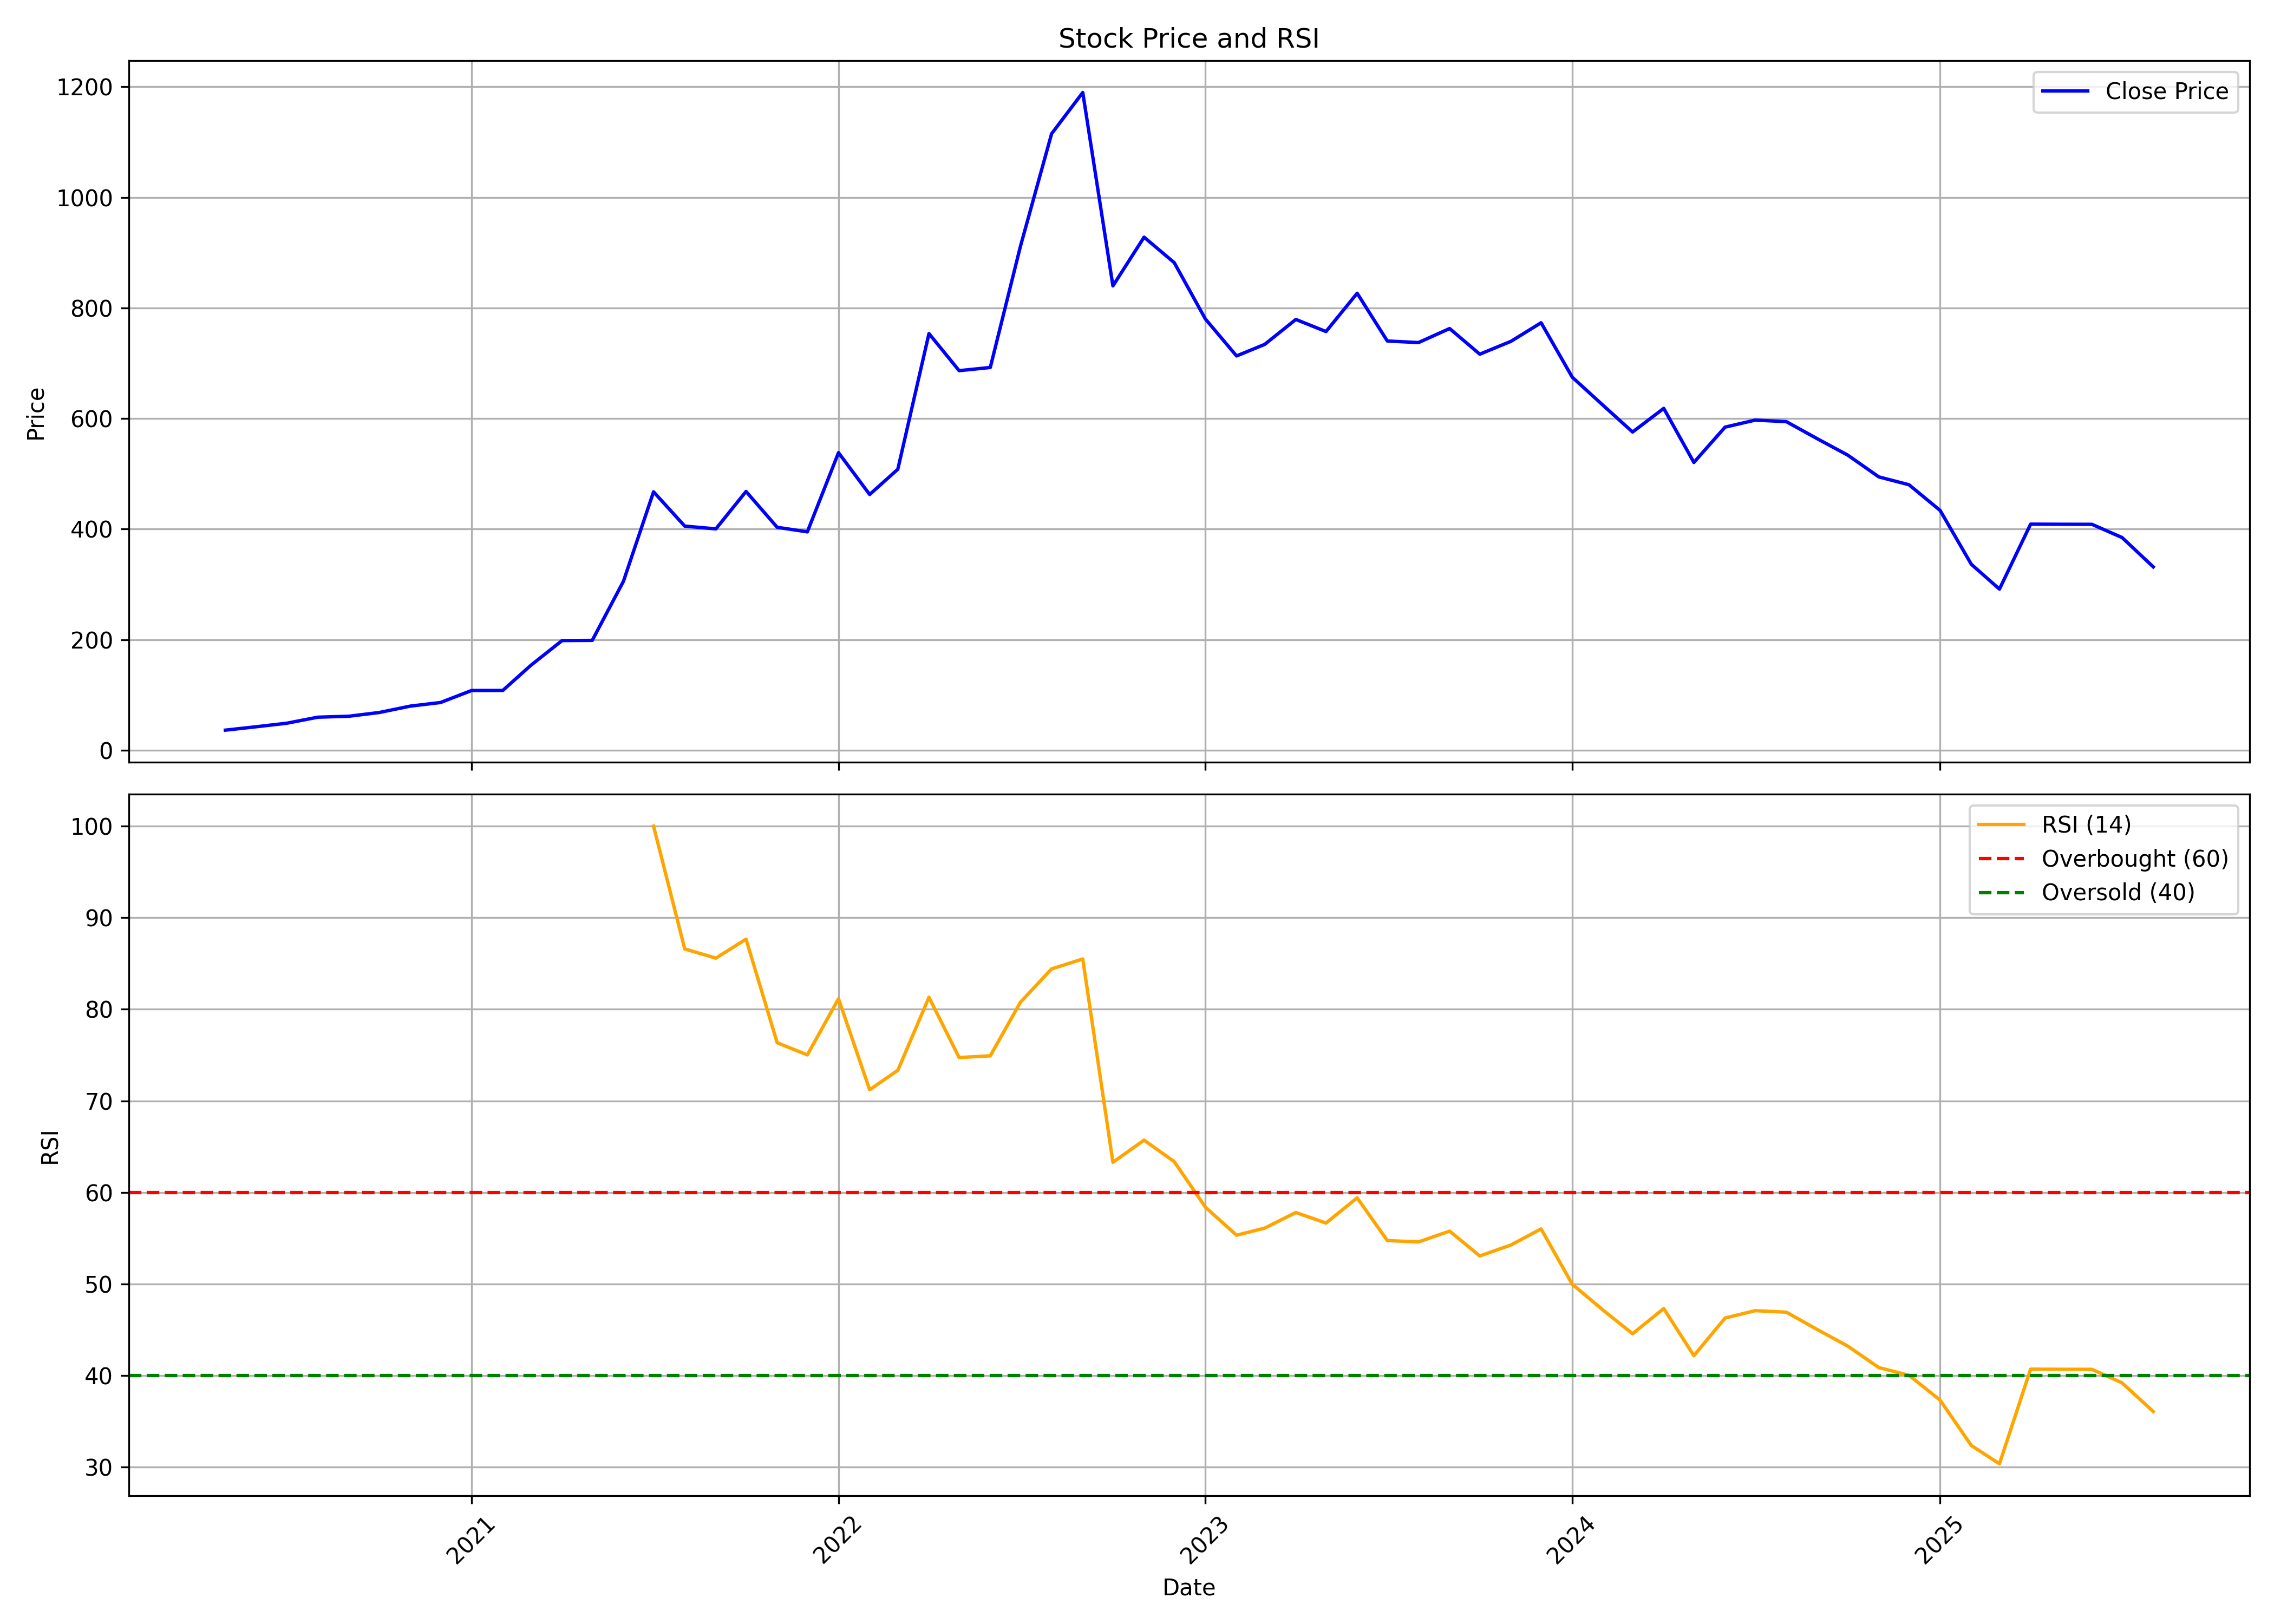

The data file committed next to this chart (first rows):
, date, symbol, open, high, low, close, volume, rsi
0, 2020-05-01, RAJRATAN, 38.53, 38.53, 33.74, 36.3, 238125, 
1, 2020-06-01, RAJRATAN, 36.68, 48.52, 32.56, 42.51, 837355, 
2, 2020-07-01, RAJRATAN, 42.09, 55.73, 41.78, 48.79, 1761445, 
3, 2020-08-01, RAJRATAN, 49.05, 65.57, 46.89, 59.73, 1126010, 
4, 2020-09-01, RAJRATAN, 57.48, 67.79, 57.39, 61.49, 676260, 
5, 2020-10-01, RAJRATAN, 61.6, 78.06, 59.56, 68.19, 2240090, 
6, 2020-11-01, RAJRATAN, 68.66, 90.23, 64.09, 79.77, 1553525, 
7, 2020-12-01, RAJRATAN, 81.41, 93.71, 76.92, 86.26, 1072300, 
8, 2021-01-01, RAJRATAN, 87.22, 116.5, 85.34, 108, 2065125, 
9, 2021-02-01, RAJRATAN, 110.2, 115.5, 102.8, 108.1, 1005465, 
10, 2021-03-01, RAJRATAN, 110.4, 172.4, 110.3, 153.7, 4209950, 
11, 2021-04-01, RAJRATAN, 155.4, 214.8, 149.3, 198.4, 2996310, 
12, 2021-05-01, RAJRATAN, 199.9, 215, 181.8, 198.7, 1945315, 
13, 2021-06-01, RAJRATAN, 198.5, 305.4, 195.1, 305.4, 2862165, 
14, 2021-07-01, RAJRATAN, 320.5, 467.5, 318.8, 467.5, 2605750, 100.0
15, 2021-08-01, RAJRATAN, 493.2, 543.7, 347.7, 405.4, 1409465, 86.59
16, 2021-09-01, RAJRATAN, 392.2, 433.6, 386.3, 400.4, 646165, 85.59
17, 2021-10-01, RAJRATAN, 400.3, 521.9, 390.3, 468.1, 1019890, 87.66
18, 2021-11-01, RAJRATAN, 490.7, 490.7, 386.8, 403.3, 484680, 76.34
19, 2021-12-01, RAJRATAN, 403.3, 455.5, 377.5, 395, 602870, 75.02
20, 2022-01-01, RAJRATAN, 395, 601.2, 390.3, 538.3, 1734315, 81.15
21, 2022-02-01, RAJRATAN, 548.9, 551.5, 416.9, 462.6, 632170, 71.21
22, 2022-03-01, RAJRATAN, 462.6, 595.2, 428.7, 508.2, 961057, 73.33
23, 2022-04-01, RAJRATAN, 521.3, 789.9, 508.8, 753.7, 1332205, 81.31
24, 2022-05-01, RAJRATAN, 738.7, 738.7, 579.6, 686.6, 1061606, 74.73
25, 2022-06-01, RAJRATAN, 699.7, 723.8, 531.6, 692.4, 1226817, 74.91
26, 2022-07-01, RAJRATAN, 715.5, 916.2, 695.4, 911.6, 3208356, 80.77
27, 2022-08-01, RAJRATAN, 917.1, 1137, 897.3, 1115, 3394008, 84.41
28, 2022-09-01, RAJRATAN, 1122, 1393, 1082, 1190, 4232479, 85.49
29, 2022-10-01, RAJRATAN, 1182, 1285, 811.9, 840, 3676029, 63.29
30, 2022-11-01, RAJRATAN, 843, 975.4, 842, 928.1, 1907010, 65.7
31, 2022-12-01, RAJRATAN, 931, 933.9, 764.9, 882.1, 1255141, 63.36
32, 2023-01-01, RAJRATAN, 898.4, 898.4, 695.8, 780.1, 938026, 58.38
33, 2023-02-01, RAJRATAN, 785.7, 796, 707.2, 713.3, 578806, 55.32
34, 2023-03-01, RAJRATAN, 716.9, 806.4, 688.8, 734.2, 1092101, 56.09
35, 2023-04-01, RAJRATAN, 741.3, 909.1, 740.7, 779.3, 2770609, 57.8
36, 2023-05-01, RAJRATAN, 779.3, 796.5, 741.2, 757.4, 711505, 56.65
37, 2023-06-01, RAJRATAN, 762.8, 871.7, 748.4, 826.7, 1535217, 59.4
38, 2023-07-01, RAJRATAN, 839.1, 849.6, 721.5, 740.3, 1300212, 54.74
39, 2023-08-01, RAJRATAN, 742.3, 755.2, 710, 737.4, 845362, 54.58
40, 2023-09-01, RAJRATAN, 742.2, 809.4, 735.2, 762.8, 841718, 55.76
41, 2023-10-01, RAJRATAN, 762.8, 851.2, 710.5, 716.4, 1645118, 53.05
42, 2023-11-01, RAJRATAN, 716.4, 782.8, 714.5, 739.7, 644104, 54.25
43, 2023-12-01, RAJRATAN, 740.2, 812.4, 718.1, 773.3, 1600955, 56.01
44, 2024-01-01, RAJRATAN, 773.3, 809.3, 658, 674.8, 1723124, 49.96
45, 2024-02-01, RAJRATAN, 680.1, 680.1, 599.6, 623.3, 1486963, 47.1
46, 2024-03-01, RAJRATAN, 627.4, 658.4, 573.2, 575.6, 1287345, 44.56
47, 2024-04-01, RAJRATAN, 575.6, 687.9, 575.6, 618.4, 1326055, 47.31
48, 2024-05-01, RAJRATAN, 618.4, 624.2, 515.3, 520.6, 1361490, 42.16
49, 2024-06-01, RAJRATAN, 545, 590.4, 496.5, 584.4, 1159358, 46.27
50, 2024-07-01, RAJRATAN, 588.6, 656.8, 551, 597.2, 1875444, 47.08
51, 2024-08-01, RAJRATAN, 603.6, 625.7, 565.4, 594.4, 1137149, 46.91
52, 2024-09-01, RAJRATAN, 599.6, 609, 560.9, 563.2, 641951, 45
53, 2024-10-01, RAJRATAN, 561.8, 614.6, 517, 533.9, 905095, 43.21
54, 2024-11-01, RAJRATAN, 527.6, 552.9, 486.5, 494.4, 858968, 40.86
55, 2024-12-01, RAJRATAN, 496.2, 519.1, 475.6, 480.3, 994295, 40.02
56, 2025-01-01, RAJRATAN, 479.4, 507.2, 397.8, 433.7, 1132698, 37.3
57, 2025-02-01, RAJRATAN, 431, 438.3, 331.2, 336.4, 853570, 32.35
58, 2025-03-01, RAJRATAN, 338.1, 343.1, 289.5, 291.5, 1702679, 30.35
59, 2025-04-01, RAJRATAN, 290.5, 460.2, 258.5, 409, 4819433, 40.69
... 4 more rows
